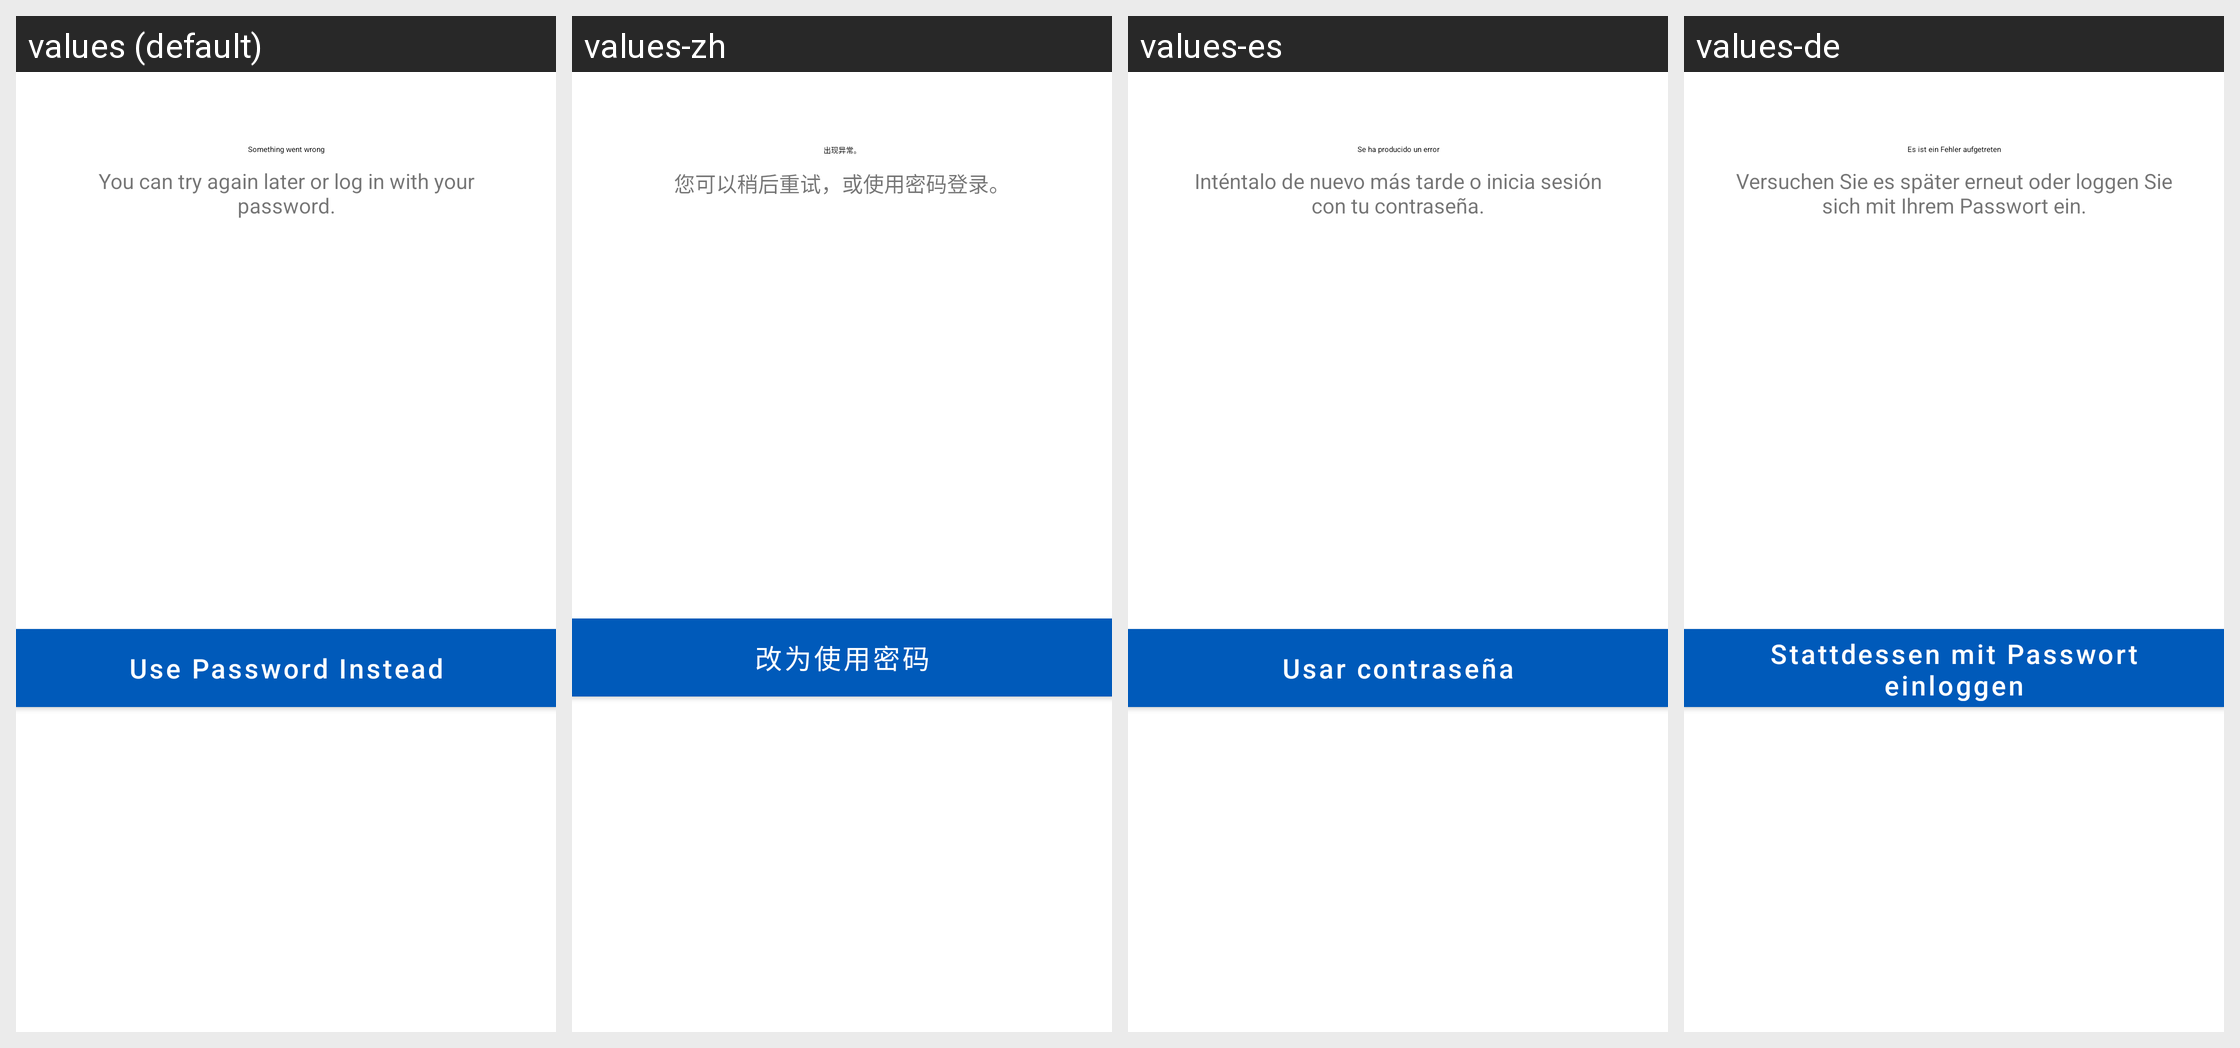

Locale-by-locale string values for the Android screen shown in this grid:
Android screen res/layout/fragment_otp_error.xml rendered under 4 locales, left to right: values (default), values-zh, values-es, values-de. Device: Nexus 5 (rendered at 1080×1920; each locale shown at half size, 540×960, under a caption strip naming it); theme Theme.MaterialComponents.DayNight.NoActionBar.
Other locales in the repository, not shown: values-en, values-en-rAU, values-en-rCA, values-en-rGB, values-en-rIE, values-en-rIN, values-en-rSG, values-ja, values-ko, values-pt, values-th, values-zh-rCN, values-zh-rHK, values-zh-rOM, values-zh-rTW.
Strings drawn on this screen, with the default value and each locale's value (text and hints the layout hard-codes, and strings that could not be matched under every locale, appear in the picture but are not listed):

paypal_auth_otp_login_something_went_wrong
  values: Something went wrong
  values-zh: 出现异常。
  values-es: Se ha producido un error
  values-de: Es ist ein Fehler aufgetreten

paypal_auth_otp_login_try_again_later
  values: You can try again later or log in with your password.
  values-zh: 您可以稍后重试，或使用密码登录。
  values-es: Inténtalo de nuevo más tarde o inicia sesión con tu contraseña.
  values-de: Versuchen Sie es später erneut oder loggen Sie sich mit Ihrem Passwort ein.

paypal_auth_otp_login_error_use_password_instead
  values: Use Password Instead
  values-zh: 改为使用密码
  values-es: Usar contraseña
  values-de: Stattdessen mit Passwort einloggen
